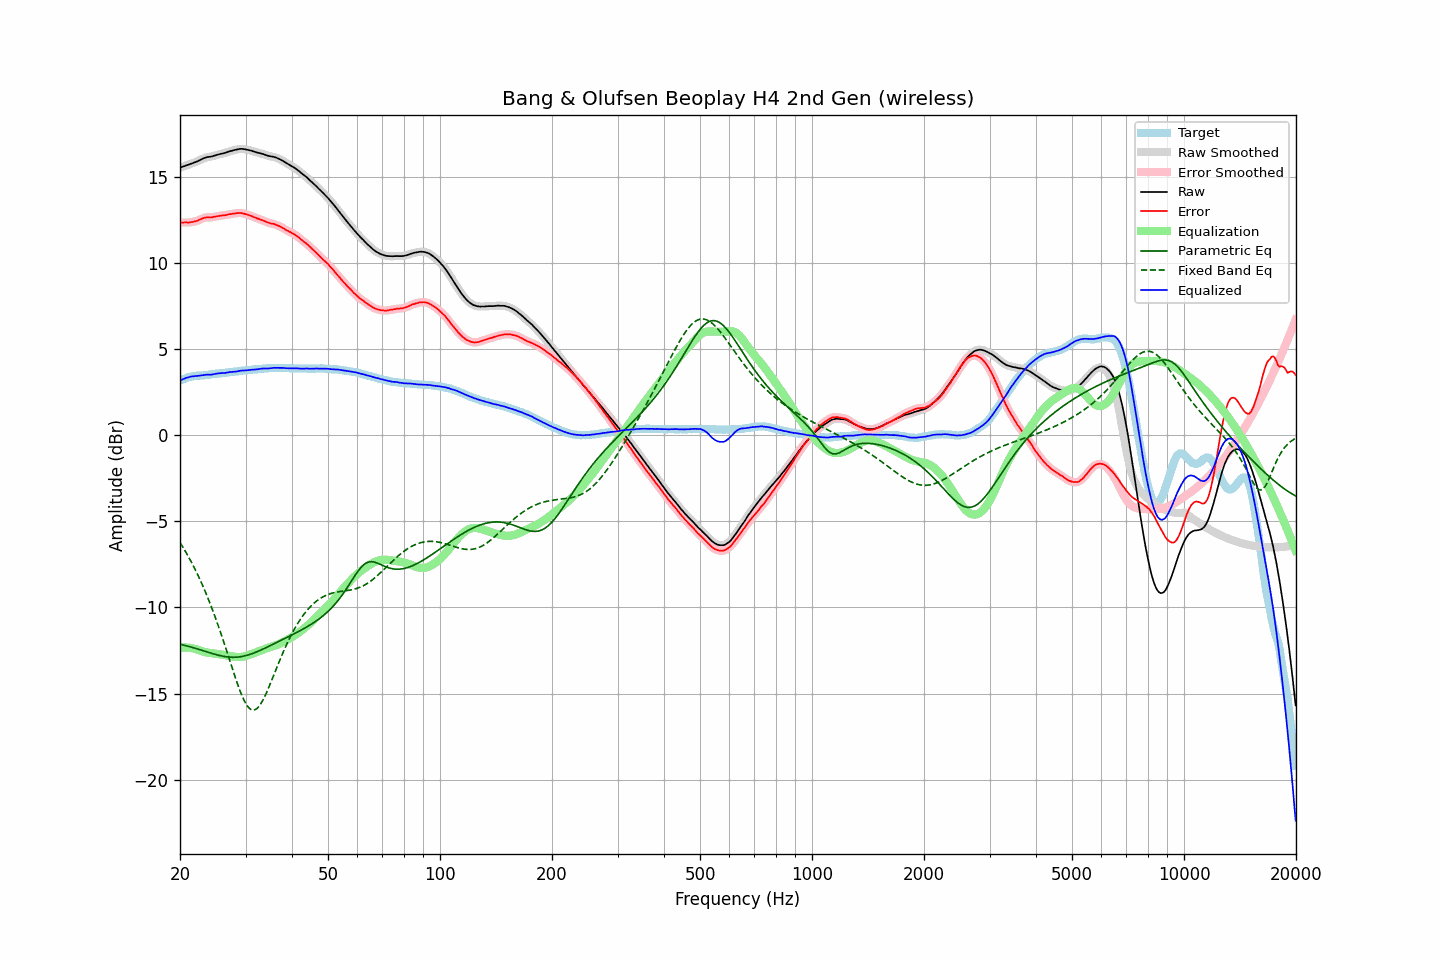

Data behind this chart, as committed beside it:
frequency, raw, error, smoothed, error_smoothed, equalization, parametric_eq, fixed_band_eq, equalized_raw, equalized_smoothed, target
20.00, 15.53, 12.35, 15.53, 12.35, -12.35, -12.14, -6.23, 3.17, 3.17, 3.18
20.20, 15.56, 12.34, 15.56, 12.34, -12.34, -12.16, -6.38, 3.21, 3.21, 3.21
20.40, 15.59, 12.33, 15.59, 12.34, -12.34, -12.18, -6.54, 3.25, 3.25, 3.25
20.61, 15.62, 12.34, 15.62, 12.34, -12.33, -12.21, -6.69, 3.28, 3.29, 3.27
20.81, 15.66, 12.34, 15.65, 12.34, -12.33, -12.23, -6.85, 3.32, 3.32, 3.31
21.02, 15.69, 12.33, 15.69, 12.34, -12.34, -12.26, -7.02, 3.35, 3.35, 3.35
21.23, 15.72, 12.34, 15.72, 12.34, -12.35, -12.28, -7.19, 3.37, 3.37, 3.37
21.44, 15.76, 12.36, 15.75, 12.36, -12.36, -12.31, -7.36, 3.40, 3.39, 3.39
21.66, 15.79, 12.37, 15.79, 12.38, -12.38, -12.33, -7.54, 3.41, 3.41, 3.41
21.87, 15.83, 12.40, 15.82, 12.40, -12.40, -12.36, -7.72, 3.43, 3.42, 3.42
22.09, 15.86, 12.41, 15.86, 12.42, -12.43, -12.39, -7.91, 3.43, 3.43, 3.44
22.31, 15.90, 12.45, 15.90, 12.45, -12.46, -12.42, -8.10, 3.43, 3.44, 3.45
22.54, 15.95, 12.49, 15.94, 12.49, -12.50, -12.45, -8.30, 3.45, 3.45, 3.45
22.76, 15.99, 12.53, 15.99, 12.53, -12.53, -12.47, -8.51, 3.46, 3.46, 3.46
22.99, 16.04, 12.58, 16.03, 12.57, -12.56, -12.50, -8.71, 3.48, 3.47, 3.46
23.22, 16.08, 12.61, 16.07, 12.61, -12.59, -12.53, -8.93, 3.49, 3.49, 3.47
23.45, 16.11, 12.63, 16.11, 12.63, -12.61, -12.56, -9.15, 3.50, 3.50, 3.48
23.69, 16.14, 12.65, 16.13, 12.64, -12.63, -12.59, -9.38, 3.51, 3.50, 3.49
23.92, 16.15, 12.64, 16.15, 12.64, -12.64, -12.62, -9.60, 3.51, 3.50, 3.51
24.16, 16.16, 12.63, 16.16, 12.64, -12.65, -12.65, -9.84, 3.50, 3.51, 3.53
24.40, 16.18, 12.64, 16.18, 12.64, -12.66, -12.68, -10.09, 3.52, 3.52, 3.54
24.65, 16.21, 12.67, 16.21, 12.66, -12.67, -12.71, -10.34, 3.53, 3.53, 3.54
24.89, 16.24, 12.68, 16.23, 12.68, -12.68, -12.73, -10.59, 3.56, 3.55, 3.56
25.14, 16.27, 12.70, 16.26, 12.70, -12.69, -12.76, -10.85, 3.57, 3.57, 3.57
25.39, 16.29, 12.71, 16.29, 12.71, -12.71, -12.78, -11.12, 3.58, 3.58, 3.57
25.65, 16.32, 12.73, 16.31, 12.73, -12.72, -12.80, -11.39, 3.59, 3.59, 3.58
25.91, 16.34, 12.74, 16.33, 12.74, -12.74, -12.82, -11.67, 3.60, 3.59, 3.59
26.16, 16.36, 12.75, 16.36, 12.75, -12.76, -12.84, -11.95, 3.60, 3.60, 3.60
26.43, 16.38, 12.76, 16.38, 12.76, -12.77, -12.86, -12.23, 3.60, 3.61, 3.61
26.69, 16.41, 12.77, 16.41, 12.78, -12.79, -12.87, -12.52, 3.62, 3.62, 3.63
26.96, 16.45, 12.81, 16.44, 12.80, -12.80, -12.88, -12.81, 3.64, 3.64, 3.64
27.23, 16.48, 12.83, 16.47, 12.82, -12.82, -12.89, -13.10, 3.66, 3.65, 3.65
27.50, 16.50, 12.83, 16.50, 12.84, -12.84, -12.90, -13.39, 3.66, 3.66, 3.67
27.77, 16.53, 12.86, 16.52, 12.85, -12.85, -12.90, -13.68, 3.67, 3.67, 3.67
28.05, 16.55, 12.86, 16.55, 12.86, -12.87, -12.90, -13.97, 3.68, 3.68, 3.69
28.33, 16.57, 12.88, 16.57, 12.88, -12.88, -12.89, -14.24, 3.69, 3.69, 3.69
28.62, 16.59, 12.88, 16.59, 12.89, -12.88, -12.89, -14.51, 3.70, 3.71, 3.70
28.90, 16.61, 12.89, 16.60, 12.89, -12.88, -12.87, -14.76, 3.72, 3.72, 3.71
29.19, 16.62, 12.89, 16.61, 12.88, -12.88, -12.86, -15.01, 3.74, 3.74, 3.72
29.48, 16.61, 12.86, 16.61, 12.87, -12.86, -12.84, -15.22, 3.74, 3.74, 3.74
29.78, 16.60, 12.85, 16.60, 12.85, -12.85, -12.82, -15.43, 3.75, 3.75, 3.75
30.08, 16.58, 12.82, 16.58, 12.82, -12.82, -12.80, -15.59, 3.75, 3.75, 3.76
30.38, 16.56, 12.79, 16.56, 12.79, -12.79, -12.77, -15.74, 3.76, 3.77, 3.77
30.68, 16.54, 12.76, 16.54, 12.76, -12.76, -12.75, -15.84, 3.78, 3.78, 3.78
30.99, 16.52, 12.73, 16.51, 12.73, -12.72, -12.72, -15.92, 3.79, 3.79, 3.79
31.30, 16.49, 12.69, 16.49, 12.69, -12.69, -12.68, -15.95, 3.80, 3.80, 3.79
31.61, 16.46, 12.64, 16.46, 12.65, -12.65, -12.65, -15.96, 3.80, 3.80, 3.81
31.93, 16.43, 12.62, 16.43, 12.61, -12.62, -12.61, -15.92, 3.81, 3.81, 3.81
32.24, 16.40, 12.58, 16.40, 12.58, -12.58, -12.57, -15.86, 3.81, 3.82, 3.82
32.57, 16.38, 12.55, 16.38, 12.55, -12.55, -12.53, -15.76, 3.83, 3.83, 3.83
32.89, 16.36, 12.51, 16.35, 12.51, -12.51, -12.49, -15.64, 3.85, 3.85, 3.85
33.22, 16.33, 12.48, 16.33, 12.48, -12.47, -12.45, -15.48, 3.85, 3.86, 3.84
33.55, 16.31, 12.44, 16.30, 12.44, -12.44, -12.41, -15.31, 3.87, 3.86, 3.86
33.89, 16.27, 12.41, 16.27, 12.40, -12.40, -12.36, -15.12, 3.86, 3.86, 3.86
34.23, 16.24, 12.36, 16.24, 12.36, -12.37, -12.32, -14.91, 3.86, 3.87, 3.88
34.57, 16.21, 12.33, 16.21, 12.33, -12.34, -12.27, -14.70, 3.87, 3.87, 3.88
34.92, 16.19, 12.30, 16.19, 12.30, -12.31, -12.23, -14.47, 3.88, 3.88, 3.88
35.27, 16.17, 12.27, 16.17, 12.28, -12.28, -12.18, -14.24, 3.88, 3.89, 3.89
35.62, 16.16, 12.27, 16.15, 12.26, -12.25, -12.14, -14.01, 3.90, 3.90, 3.89
35.97, 16.13, 12.24, 16.13, 12.23, -12.22, -12.09, -13.77, 3.90, 3.90, 3.89
... 635 more rows
